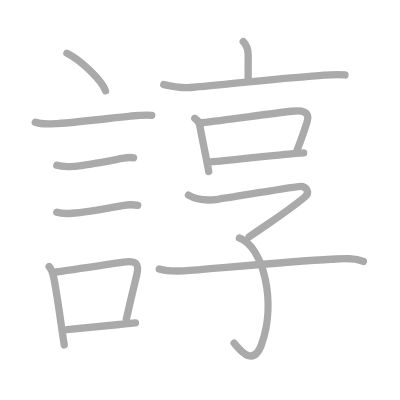
t = 0.00 s
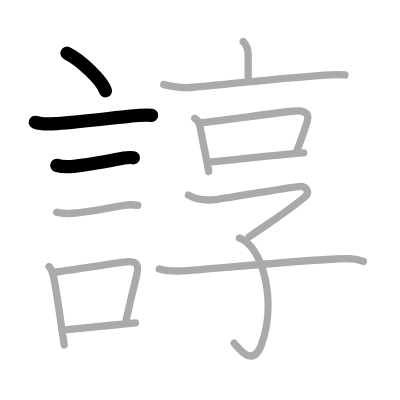
t = 3.00 s
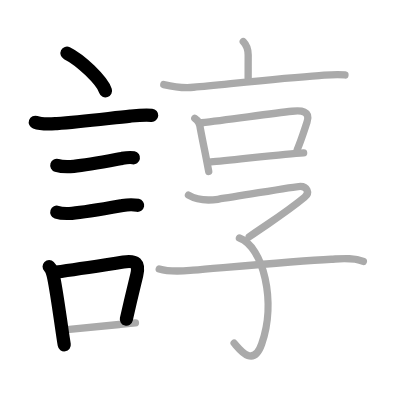
t = 6.00 s
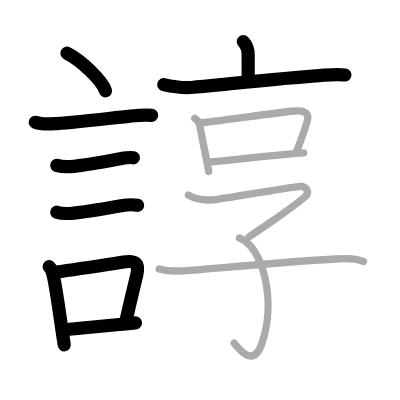
t = 9.00 s
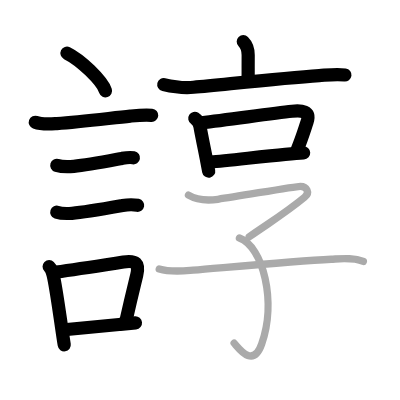
t = 12.00 s
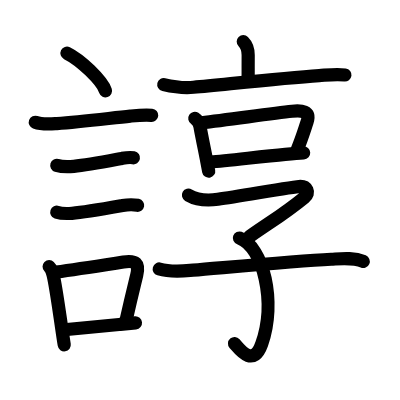
t = 15.00 s

The animated SVG that drew these frames (rendered in a browser with its animation timeline set to each time). Animation: 15 SMIL elements (animate=15); one cycle of 15.00 s.

<?xml version="1.0" standalone="no"?>
<!DOCTYPE svg PUBLIC "-//W3C//DTD SVG 1.1//EN"   "http://www.w3.org/Graphics/SVG/1.1/DTD/svg11.dtd">
<svg width="400px" height="400px"  version="1.1" xmlns="http://www.w3.org/2000/svg">
  <defs>
    <marker id="Triangle" viewBox="0 0 10 10" refX="0" refY="5" markerUnits="strokeWidth" markerWidth="3" style="stroke-opacity:0%;fill:#aaaaaa;" markerHeight="2" orient="auto">
      <path d="M 0 0 L 10 5 L 0 10 z" />
    </marker>
    
    <marker id="Arrow" viewBox="0 0 10 10" refX="5" refY="5" markerUnits="strokeWidth" markerWidth="1.8" style="stroke-opacity:0%;fill:#770000;" markerHeight="2" orient="auto">
      <path d="M 0 4 L 6 4 L 4 1 L 10 5 L 4 9 L 6 6 L 0 6 z" />
        <circle cx="5" cy="5" r="5" />
      </marker>
    
    <marker id="TriangleRed" viewBox="0 0 10 10" refX="0" refY="5" markerUnits="strokeWidth" markerWidth="3" style="stroke-opacity:0%;fill:#CC0000;" markerHeight="2" orient="auto">
      <path d="M 0 0 L 10 5 L 0 10 z" />
    </marker>
    
    <marker id="ArrowRed" viewBox="0 0 10 10" refX="5" refY="5" markerUnits="strokeWidth" markerWidth="1.8" style="stroke-opacity:0%;fill:#CC0000;" markerHeight="2" orient="auto">
      <path d="M 0 4 L 6 4 L 4 1 L 10 5 L 4 9 L 6 6 L 0 6 z" />
        <circle cx="5" cy="5" r="5" />
      </marker>
    
  </defs>
  
  <path style="fill:#ffffff; fill-opacity:100%; fill-rule:evenodd; stroke-width:0;" d="M 0 0 L 400px 0 L 400px 400px L 0 400px L 0 0" />

  <g transform="scale(3.6697247706422 3.6697247706422)">
<path style="fill:none; fill-opacity:0%; fill-rule:evenodd; stroke:#aaaaaa; stroke-opacity:100%; stroke-width: 1.5pt; stroke-linejoin:round; stroke-linecap:round;" d="M18.25 14.5c3.71 1.81 9.57 7.44 10.5 10.25"></path>
<path style="fill:none; fill-opacity:0%; fill-rule:evenodd; stroke:#aaaaaa; stroke-opacity:100%; stroke-width: 1.5pt; stroke-linejoin:round; stroke-linecap:round;" d="M9.62 33.33c1.83 0.67 3.98 0.47 5.88 0.35c6.46-0.43 14.64-1.5 20.01-2.04c1.91-0.19 3.75-0.39 5.84-0.22"></path>
<path style="fill:none; fill-opacity:0%; fill-rule:evenodd; stroke:#aaaaaa; stroke-opacity:100%; stroke-width: 1.5pt; stroke-linejoin:round; stroke-linecap:round;" d="M15.48 45.06c1.3 0.41 3.33 0.39 4.65 0.27c3.68-0.35 9.04-1.4 13.15-2.17c1.16-0.22 1.98-0.38 3.11-0.16"></path>
<path style="fill:none; fill-opacity:0%; fill-rule:evenodd; stroke:#aaaaaa; stroke-opacity:100%; stroke-width: 1.5pt; stroke-linejoin:round; stroke-linecap:round;" d="M15.48 57.83c1.15 0.39 2.95 0.37 4.14 0.29c3.51-0.24 9.63-1.36 13.78-2.11c1.21-0.22 2.92-0.29 4.13-0.05"></path>
<path style="fill:none; fill-opacity:0%; fill-rule:evenodd; stroke:#aaaaaa; stroke-opacity:100%; stroke-width: 1.5pt; stroke-linejoin:round; stroke-linecap:round;" d="M13.39 72.65c0.79 0.79 0.99 1.72 1.29 3.2c0.7 3.46 1.41 8.6 2.08 13.19c0.26 1.78 0.51 3.48 0.75 4.96"></path>
<path style="fill:none; fill-opacity:0%; fill-rule:evenodd; stroke:#aaaaaa; stroke-opacity:100%; stroke-width: 1.5pt; stroke-linejoin:round; stroke-linecap:round;" d="M15.31 74.12c5.79-0.8 12.67-1.86 18.32-2.72c3.35-0.51 4.44 0.26 3.61 3.66c-0.85 3.49-1.47 5.9-2.81 11.91"></path>
<path style="fill:none; fill-opacity:0%; fill-rule:evenodd; stroke:#aaaaaa; stroke-opacity:100%; stroke-width: 1.5pt; stroke-linejoin:round; stroke-linecap:round;" d="M18.22 89.8c3.81-0.34 9.19-0.87 14.54-1.4c1.4-0.14 2.79-0.28 4.15-0.41"></path>
<path style="fill:none; fill-opacity:0%; fill-rule:evenodd; stroke:#aaaaaa; stroke-opacity:100%; stroke-width: 1.5pt; stroke-linejoin:round; stroke-linecap:round;" d="M66.29 11.34c0.93 0.93 1.34 2.03 1.34 3.67c0 3.13-0.01 3.4-0.01 6.23"></path>
<path style="fill:none; fill-opacity:0%; fill-rule:evenodd; stroke:#aaaaaa; stroke-opacity:100%; stroke-width: 1.5pt; stroke-linejoin:round; stroke-linecap:round;" d="M44.63 23.05c3 0.7 5.34 1 8.12 0.73c9.75-0.91 24.23-2.5 34.24-3.18c2.18-0.15 4.63-0.49 7.01-0.17"></path>
<path style="fill:none; fill-opacity:0%; fill-rule:evenodd; stroke:#aaaaaa; stroke-opacity:100%; stroke-width: 1.5pt; stroke-linejoin:round; stroke-linecap:round;" d="M53.08 32.25c0.88 0.57 1.36 1.4 1.46 2.49c0.57 3.07 1.14 5.79 1.65 8.38c0.24 1.22 0.47 2.41 0.69 3.6"></path>
<path style="fill:none; fill-opacity:0%; fill-rule:evenodd; stroke:#aaaaaa; stroke-opacity:100%; stroke-width: 1.5pt; stroke-linejoin:round; stroke-linecap:round;" d="M54.92 33.45c7.64-0.89 18.97-2.51 24.68-3.13c2.45-0.26 5.11-0.17 4.06 2.98c-0.85 2.55-1.47 4.63-2.68 7.53"></path>
<path style="fill:none; fill-opacity:0%; fill-rule:evenodd; stroke:#aaaaaa; stroke-opacity:100%; stroke-width: 1.5pt; stroke-linejoin:round; stroke-linecap:round;" d="M57.48 44.12c4.16-0.3 13.29-1.42 20.25-2.07c1.87-0.17 3.59-0.32 5.01-0.4"></path>
<path style="fill:none; fill-opacity:0%; fill-rule:evenodd; stroke:#aaaaaa; stroke-opacity:100%; stroke-width: 1.5pt; stroke-linejoin:round; stroke-linecap:round;" d="M51.36 53.18c2.51 1.45 5.08 1.55 8.02 1.12c6.5-0.95 21.1-3.53 22.46-3.53c1.71 0 2.75 1.67 1.15 2.99C78 57.88 75 59.62 67.92 64.51"></path>
<path style="fill:none; fill-opacity:0%; fill-rule:evenodd; stroke:#aaaaaa; stroke-opacity:100%; stroke-width: 1.5pt; stroke-linejoin:round; stroke-linecap:round;" d="M65.24 64.87c6.51 2.38 10.14 17.38 6.07 28.88c-2.38 6.72-6.22 1.16-7.51-0.25"></path>
<path style="fill:none; fill-opacity:0%; fill-rule:evenodd; stroke:#aaaaaa; stroke-opacity:100%; stroke-width: 1.5pt; stroke-linejoin:round; stroke-linecap:round;" d="M43.39 73.3c3.24 0.95 6.41 0.55 9.23 0.32c9.22-0.76 27.69-2.47 37.63-2.98c2.84-0.15 6.06-0.54 8.76 0.61"></path>

<path style="fill:none; fill-opacity:0%; fill-rule:evenodd; stroke:#000000; stroke-opacity:100%; stroke-width: 2.7pt; stroke-linejoin:round; stroke-linecap:round;" d="M18.25 14.5c3.71 1.81 9.57 7.44 10.5 10.25" pathLength="100" stroke-dashoffset="100" stroke-dasharray="100 105"><animate id="dashAnim1" attributeName="stroke-dashoffset" from="100" to="0" dur="1s" calcMode="linear" fill="freeze"/></path>
<path style="fill:none; fill-opacity:0%; fill-rule:evenodd; stroke:#000000; stroke-opacity:100%; stroke-width: 2.7pt; stroke-linejoin:round; stroke-linecap:round;" d="M9.62 33.33c1.83 0.67 3.98 0.47 5.88 0.35c6.46-0.43 14.64-1.5 20.01-2.04c1.91-0.19 3.75-0.39 5.84-0.22" pathLength="100" stroke-dashoffset="100" stroke-dasharray="100 105"><animate id="dashAnim2" attributeName="stroke-dashoffset" from="100" to="0" dur="1s" calcMode="linear" begin="dashAnim1.end" fill="freeze"/></path>
<path style="fill:none; fill-opacity:0%; fill-rule:evenodd; stroke:#000000; stroke-opacity:100%; stroke-width: 2.7pt; stroke-linejoin:round; stroke-linecap:round;" d="M15.48 45.06c1.3 0.41 3.33 0.39 4.65 0.27c3.68-0.35 9.04-1.4 13.15-2.17c1.16-0.22 1.98-0.38 3.11-0.16" pathLength="100" stroke-dashoffset="100" stroke-dasharray="100 105"><animate id="dashAnim3" attributeName="stroke-dashoffset" from="100" to="0" dur="1s" calcMode="linear" begin="dashAnim2.end" fill="freeze"/></path>
<path style="fill:none; fill-opacity:0%; fill-rule:evenodd; stroke:#000000; stroke-opacity:100%; stroke-width: 2.7pt; stroke-linejoin:round; stroke-linecap:round;" d="M15.48 57.83c1.15 0.39 2.95 0.37 4.14 0.29c3.51-0.24 9.63-1.36 13.78-2.11c1.21-0.22 2.92-0.29 4.13-0.05" pathLength="100" stroke-dashoffset="100" stroke-dasharray="100 105"><animate id="dashAnim4" attributeName="stroke-dashoffset" from="100" to="0" dur="1s" calcMode="linear" begin="dashAnim3.end" fill="freeze"/></path>
<path style="fill:none; fill-opacity:0%; fill-rule:evenodd; stroke:#000000; stroke-opacity:100%; stroke-width: 2.7pt; stroke-linejoin:round; stroke-linecap:round;" d="M13.39 72.65c0.79 0.79 0.99 1.72 1.29 3.2c0.7 3.46 1.41 8.6 2.08 13.19c0.26 1.78 0.51 3.48 0.75 4.96" pathLength="100" stroke-dashoffset="100" stroke-dasharray="100 105"><animate id="dashAnim5" attributeName="stroke-dashoffset" from="100" to="0" dur="1s" calcMode="linear" begin="dashAnim4.end" fill="freeze"/></path>
<path style="fill:none; fill-opacity:0%; fill-rule:evenodd; stroke:#000000; stroke-opacity:100%; stroke-width: 2.7pt; stroke-linejoin:round; stroke-linecap:round;" d="M15.31 74.12c5.79-0.8 12.67-1.86 18.32-2.72c3.35-0.51 4.44 0.26 3.61 3.66c-0.85 3.49-1.47 5.9-2.81 11.91" pathLength="100" stroke-dashoffset="100" stroke-dasharray="100 105"><animate id="dashAnim6" attributeName="stroke-dashoffset" from="100" to="0" dur="1s" calcMode="linear" begin="dashAnim5.end" fill="freeze"/></path>
<path style="fill:none; fill-opacity:0%; fill-rule:evenodd; stroke:#000000; stroke-opacity:100%; stroke-width: 2.7pt; stroke-linejoin:round; stroke-linecap:round;" d="M18.22 89.8c3.81-0.34 9.19-0.87 14.54-1.4c1.4-0.14 2.79-0.28 4.15-0.41" pathLength="100" stroke-dashoffset="100" stroke-dasharray="100 105"><animate id="dashAnim7" attributeName="stroke-dashoffset" from="100" to="0" dur="1s" calcMode="linear" begin="dashAnim6.end" fill="freeze"/></path>
<path style="fill:none; fill-opacity:0%; fill-rule:evenodd; stroke:#000000; stroke-opacity:100%; stroke-width: 2.7pt; stroke-linejoin:round; stroke-linecap:round;" d="M66.29 11.34c0.93 0.93 1.34 2.03 1.34 3.67c0 3.13-0.01 3.4-0.01 6.23" pathLength="100" stroke-dashoffset="100" stroke-dasharray="100 105"><animate id="dashAnim8" attributeName="stroke-dashoffset" from="100" to="0" dur="1s" calcMode="linear" begin="dashAnim7.end" fill="freeze"/></path>
<path style="fill:none; fill-opacity:0%; fill-rule:evenodd; stroke:#000000; stroke-opacity:100%; stroke-width: 2.7pt; stroke-linejoin:round; stroke-linecap:round;" d="M44.63 23.05c3 0.7 5.34 1 8.12 0.73c9.75-0.91 24.23-2.5 34.24-3.18c2.18-0.15 4.63-0.49 7.01-0.17" pathLength="100" stroke-dashoffset="100" stroke-dasharray="100 105"><animate id="dashAnim9" attributeName="stroke-dashoffset" from="100" to="0" dur="1s" calcMode="linear" begin="dashAnim8.end" fill="freeze"/></path>
<path style="fill:none; fill-opacity:0%; fill-rule:evenodd; stroke:#000000; stroke-opacity:100%; stroke-width: 2.7pt; stroke-linejoin:round; stroke-linecap:round;" d="M53.08 32.25c0.88 0.57 1.36 1.4 1.46 2.49c0.57 3.07 1.14 5.79 1.65 8.38c0.24 1.22 0.47 2.41 0.69 3.6" pathLength="100" stroke-dashoffset="100" stroke-dasharray="100 105"><animate id="dashAnim10" attributeName="stroke-dashoffset" from="100" to="0" dur="1s" calcMode="linear" begin="dashAnim9.end" fill="freeze"/></path>
<path style="fill:none; fill-opacity:0%; fill-rule:evenodd; stroke:#000000; stroke-opacity:100%; stroke-width: 2.7pt; stroke-linejoin:round; stroke-linecap:round;" d="M54.92 33.45c7.64-0.89 18.97-2.51 24.68-3.13c2.45-0.26 5.11-0.17 4.06 2.98c-0.85 2.55-1.47 4.63-2.68 7.53" pathLength="100" stroke-dashoffset="100" stroke-dasharray="100 105"><animate id="dashAnim11" attributeName="stroke-dashoffset" from="100" to="0" dur="1s" calcMode="linear" begin="dashAnim10.end" fill="freeze"/></path>
<path style="fill:none; fill-opacity:0%; fill-rule:evenodd; stroke:#000000; stroke-opacity:100%; stroke-width: 2.7pt; stroke-linejoin:round; stroke-linecap:round;" d="M57.48 44.12c4.16-0.3 13.29-1.42 20.25-2.07c1.87-0.17 3.59-0.32 5.01-0.4" pathLength="100" stroke-dashoffset="100" stroke-dasharray="100 105"><animate id="dashAnim12" attributeName="stroke-dashoffset" from="100" to="0" dur="1s" calcMode="linear" begin="dashAnim11.end" fill="freeze"/></path>
<path style="fill:none; fill-opacity:0%; fill-rule:evenodd; stroke:#000000; stroke-opacity:100%; stroke-width: 2.7pt; stroke-linejoin:round; stroke-linecap:round;" d="M51.36 53.18c2.51 1.45 5.08 1.55 8.02 1.12c6.5-0.95 21.1-3.53 22.46-3.53c1.71 0 2.75 1.67 1.15 2.99C78 57.88 75 59.62 67.92 64.51" pathLength="100" stroke-dashoffset="100" stroke-dasharray="100 105"><animate id="dashAnim13" attributeName="stroke-dashoffset" from="100" to="0" dur="1s" calcMode="linear" begin="dashAnim12.end" fill="freeze"/></path>
<path style="fill:none; fill-opacity:0%; fill-rule:evenodd; stroke:#000000; stroke-opacity:100%; stroke-width: 2.7pt; stroke-linejoin:round; stroke-linecap:round;" d="M65.24 64.87c6.51 2.38 10.14 17.38 6.07 28.88c-2.38 6.72-6.22 1.16-7.51-0.25" pathLength="100" stroke-dashoffset="100" stroke-dasharray="100 105"><animate id="dashAnim14" attributeName="stroke-dashoffset" from="100" to="0" dur="1s" calcMode="linear" begin="dashAnim13.end" fill="freeze"/></path>
<path style="fill:none; fill-opacity:0%; fill-rule:evenodd; stroke:#000000; stroke-opacity:100%; stroke-width: 2.7pt; stroke-linejoin:round; stroke-linecap:round;" d="M43.39 73.3c3.24 0.95 6.41 0.55 9.23 0.32c9.22-0.76 27.69-2.47 37.63-2.98c2.84-0.15 6.06-0.54 8.76 0.61" pathLength="100" stroke-dashoffset="100" stroke-dasharray="100 105"><animate id="dashAnim15" attributeName="stroke-dashoffset" from="100" to="0" dur="1s" calcMode="linear" begin="dashAnim14.end" fill="freeze"/></path>

</g>

</svg>  
          
